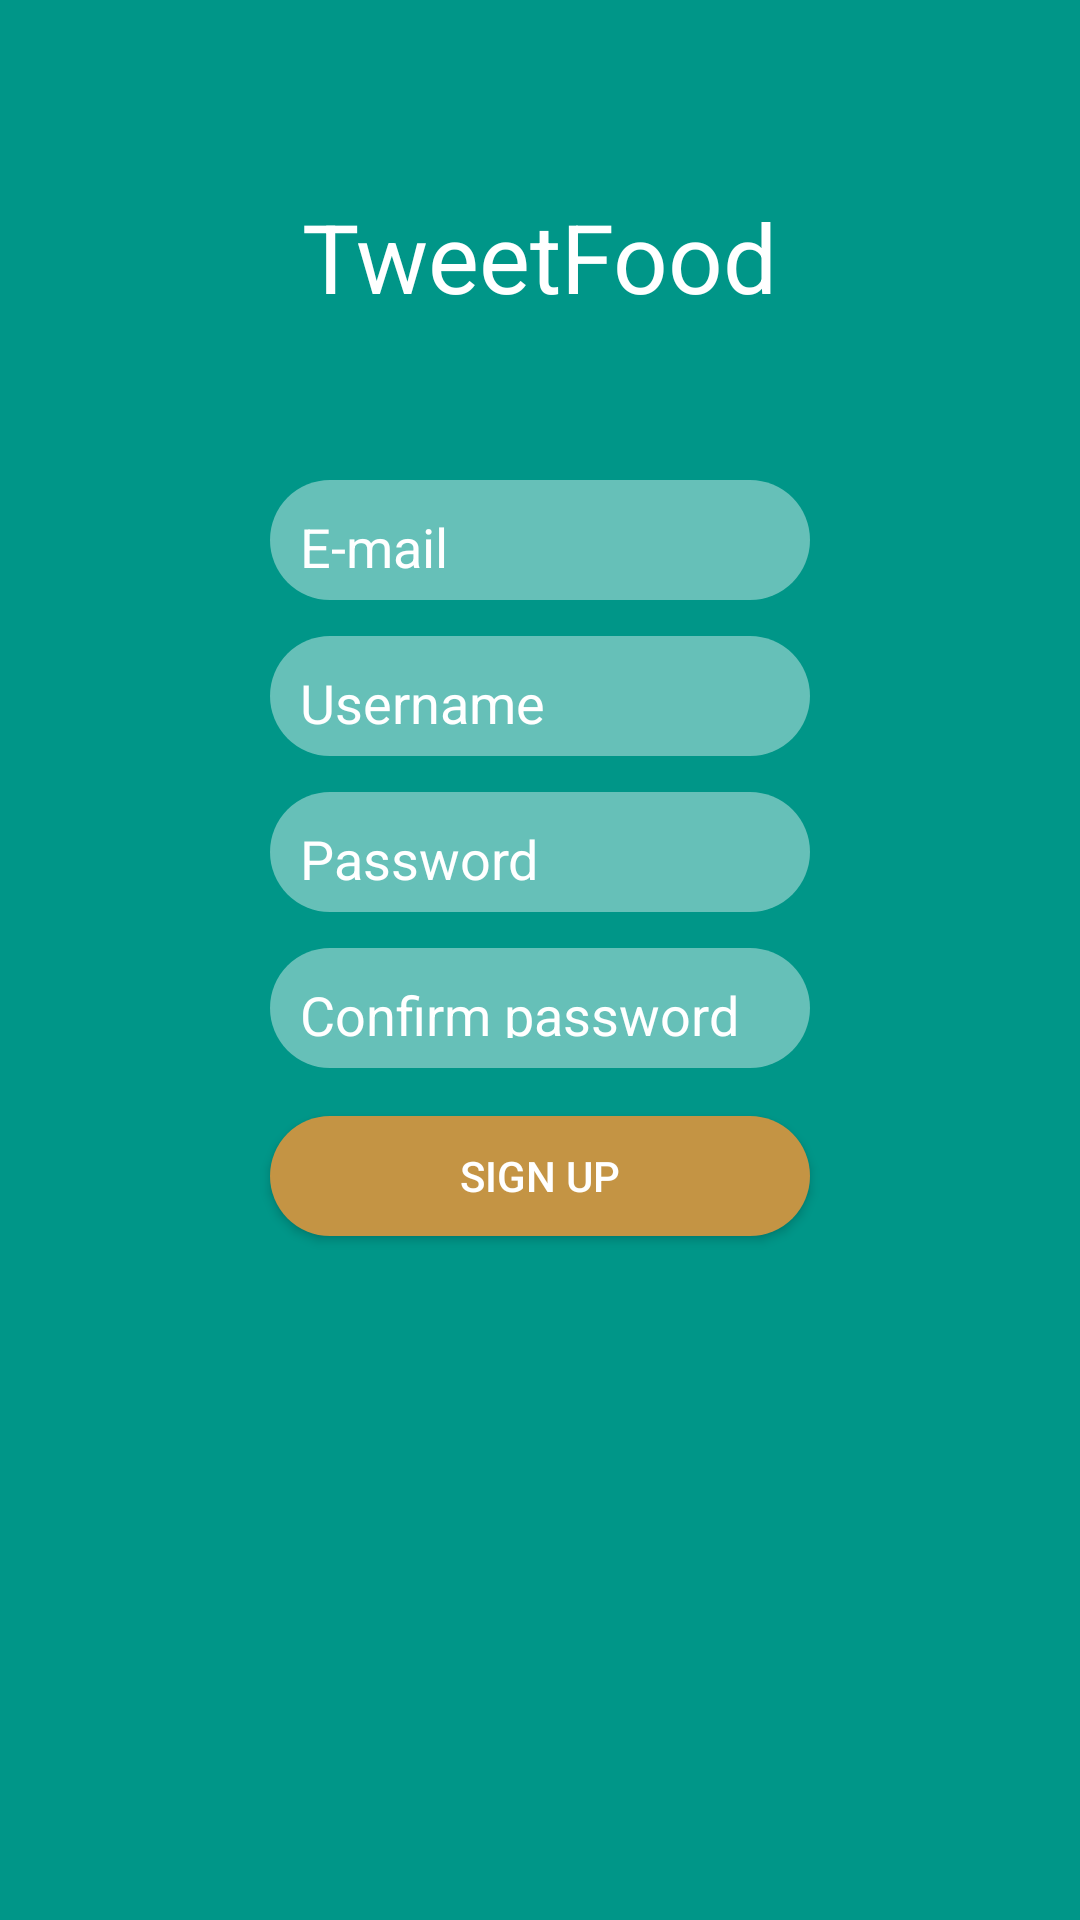

Reconstruct the res/layout file that produces this screen, plus the resources it refers to.
<!-- AndroidManifest.xml: application theme AppTheme -->
<!-- res/layout/activity_signup.xml -->
<?xml version="1.0" encoding="utf-8"?>
<RelativeLayout xmlns:android="http://schemas.android.com/apk/res/android"
    xmlns:tools="http://schemas.android.com/tools"
    android:id="@+id/activity_signup"
    android:layout_width="match_parent"
    android:layout_height="match_parent"
    android:paddingBottom="@dimen/activity_vertical_margin"
    android:paddingLeft="@dimen/activity_horizontal_margin"
    android:paddingRight="@dimen/activity_horizontal_margin"
    android:paddingTop="@dimen/activity_vertical_margin"
    tools:context="com.example.dzikra.tweetfood.SignUpActivity"
    android:background="#009688">
    <TextView
        android:layout_width="wrap_content"
        android:layout_height="wrap_content"
        android:text="TweetFood"
        android:textColor="#ffffff"
        android:layout_centerHorizontal="true"
        android:layout_marginTop="64dp"
        android:textSize="32dp"
        android:id="@+id/tv_title"/>
    <EditText
        android:layout_width="180dp"
        android:layout_height="40dp"
        android:background="@drawable/rounded_edittext"
        android:gravity="center_vertical"
        android:layout_marginTop="160dp"
        android:id="@+id/et_registerUName"
        android:layout_alignParentTop="true"
        android:layout_centerHorizontal="true"
        android:padding="10dp"
        android:hint="E-mail"
        android:textColorHint="#ffffff"
        />

    <EditText
        android:layout_width="180dp"
        android:layout_height="40dp"
        android:background="@drawable/rounded_edittext"
        android:gravity="center_vertical"
        android:layout_marginTop="12dp"
        android:id="@+id/et_registerEmail"
        android:layout_below="@id/et_registerUName"
        android:layout_centerHorizontal="true"
        android:padding="10dp"
        android:hint="Username"
        android:textColorHint="#ffffff"
        />

    <EditText
        android:layout_width="180dp"
        android:layout_height="40dp"
        android:background="@drawable/rounded_edittext"
        android:gravity="center_vertical"
        android:layout_marginTop="12dp"
        android:id="@+id/et_registerPass"
        android:layout_below="@id/et_registerEmail"
        android:layout_centerHorizontal="true"
        android:hint="Password"
        android:textColorHint="#ffffff"
        android:padding="10dp"/>
    <EditText
        android:layout_width="180dp"
        android:layout_height="40dp"
        android:background="@drawable/rounded_edittext"
        android:gravity="center_vertical"
        android:layout_marginTop="12dp"
        android:id="@+id/et_registerPassConf"
        android:layout_below="@id/et_registerPass"
        android:layout_centerHorizontal="true"
        android:hint="Confirm password"
        android:textColorHint="#ffffff"
        android:padding="10dp"/>
    <Button
        android:layout_width="180dp"
        android:layout_height="40dp"
        android:layout_below="@id/et_registerPassConf"
        android:layout_centerHorizontal="true"
        android:layout_marginTop="16dp"
        android:text="Sign Up"
        android:id="@+id/b_signup"
        android:textColor="#ffffff"
        android:background="@drawable/rounded_button"/>
</RelativeLayout>
<!-- resources referenced by this layout -->
<resources>
  <!-- drawable rounded_button (drawable) -->
  <?xml version="1.0" encoding="utf-8"?>
  <shape xmlns:android="http://schemas.android.com/apk/res/android"
      android:shape="rectangle"
      >
      <solid android:color="#C49444"
          ></solid>
      <corners
          android:bottomLeftRadius="50dp"
          android:radius="50dp"
          android:bottomRightRadius="50dp"
          android:topLeftRadius="50dp"
          android:topRightRadius="50dp"
          />
  
  </shape>
  <!-- drawable rounded_edittext (drawable) -->
  <?xml version="1.0" encoding="utf-8"?>
  <shape xmlns:android="http://schemas.android.com/apk/res/android"
      android:shape="rectangle"
      >
      <solid android:color="#66ffffff">
  
      </solid>
      <corners
          android:radius="10dp"
          android:bottomLeftRadius="50dp"
          android:bottomRightRadius="50dp"
          android:topLeftRadius="50dp"
          android:topRightRadius="50dp">
  
      </corners>
  
      <size
          android:width="200dp"
          ></size>
  </shape>
  <style name="AppTheme" parent="Theme.AppCompat.Light.NoActionBar">
          
          <item name="colorPrimary">#00897B</item>
          <item name="colorPrimaryDark">#00695C</item>
          <item name="colorAccent">#FF9800</item>
      </style>
</resources>
